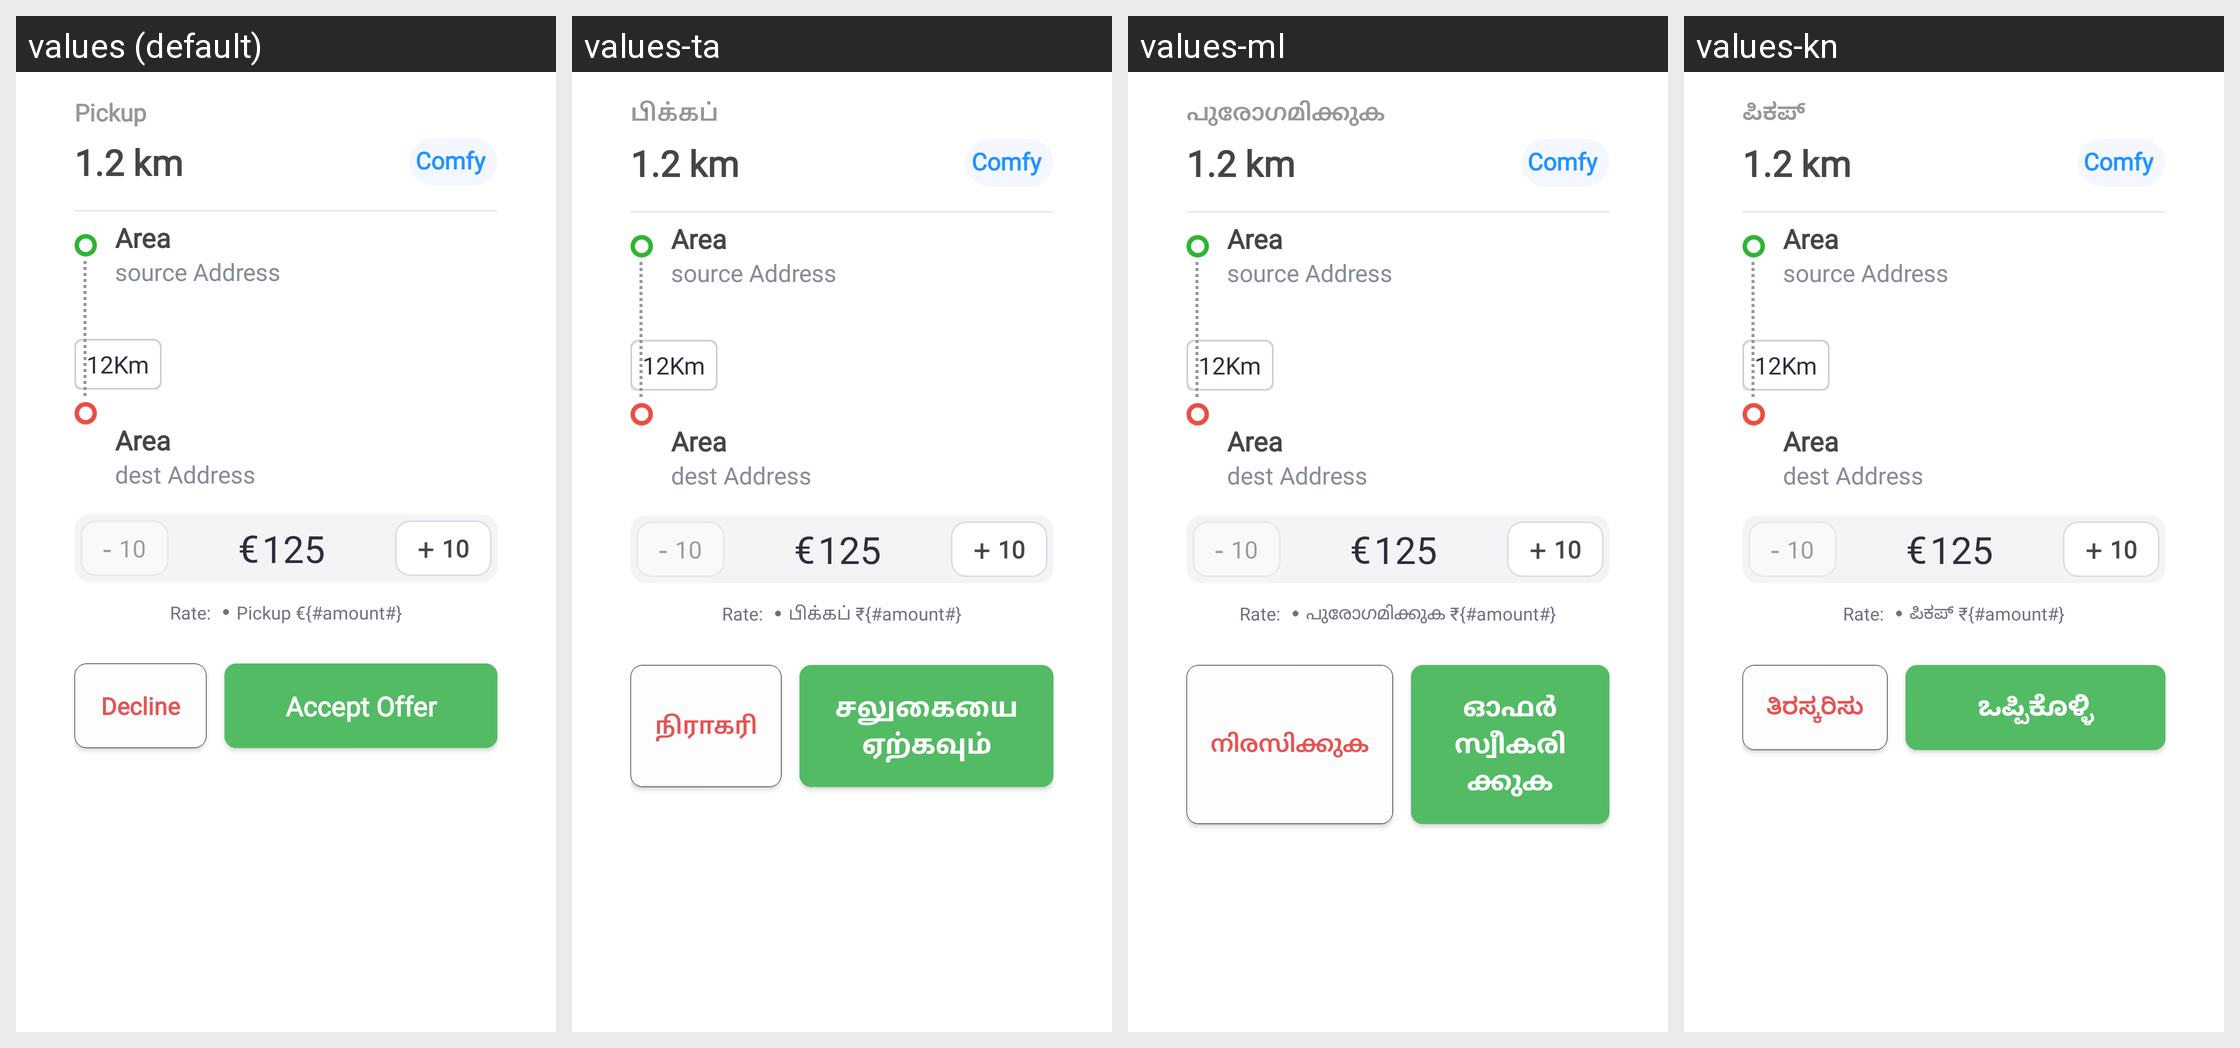

The same Android screen rendered under several of its app's locales, left to right. List the strings drawn on it with the default value and each locale's translation.
Android screen res/layout/sheet_view.xml rendered under 4 locales, left to right: values (default), values-ta, values-ml, values-kn. Device: Nexus 5 (rendered at 1080×1920; each locale shown at half size, 540×960, under a caption strip naming it); theme MaterialTheme.
Other locales in the repository, not shown: values-bn, values-hi, values-te.
Strings drawn on this screen, with the default value and each locale's value (text and hints the layout hard-codes, and strings that could not be matched under every locale, appear in the picture but are not listed):

pickup
  values: Pickup
  values-ta: பிக்கப்
  values-ml: പുരോഗമിക്കുക
  values-kn: ಪಿಕಪ್

includes_pickup_charges_10
  values: Pickup €{#amount#}
  values-ta: பிக்கப் ₹{#amount#}
  values-ml: പുരോഗമിക്കുക ₹{#amount#}
  values-kn: ಪಿಕಪ್ ₹{#amount#}

decline
  values: Decline
  values-ta: நிராகரி
  values-ml: നിരസിക്കുക
  values-kn: ತಿರಸ್ಕರಿಸು

accept_offer
  values: Accept Offer
  values-ta: சலுகையை ஏற்கவும்
  values-ml: ഓഫർ സ്വീകരിക്കുക
  values-kn: ಒಪ್ಪಿಕೊಳ್ಳಿ
